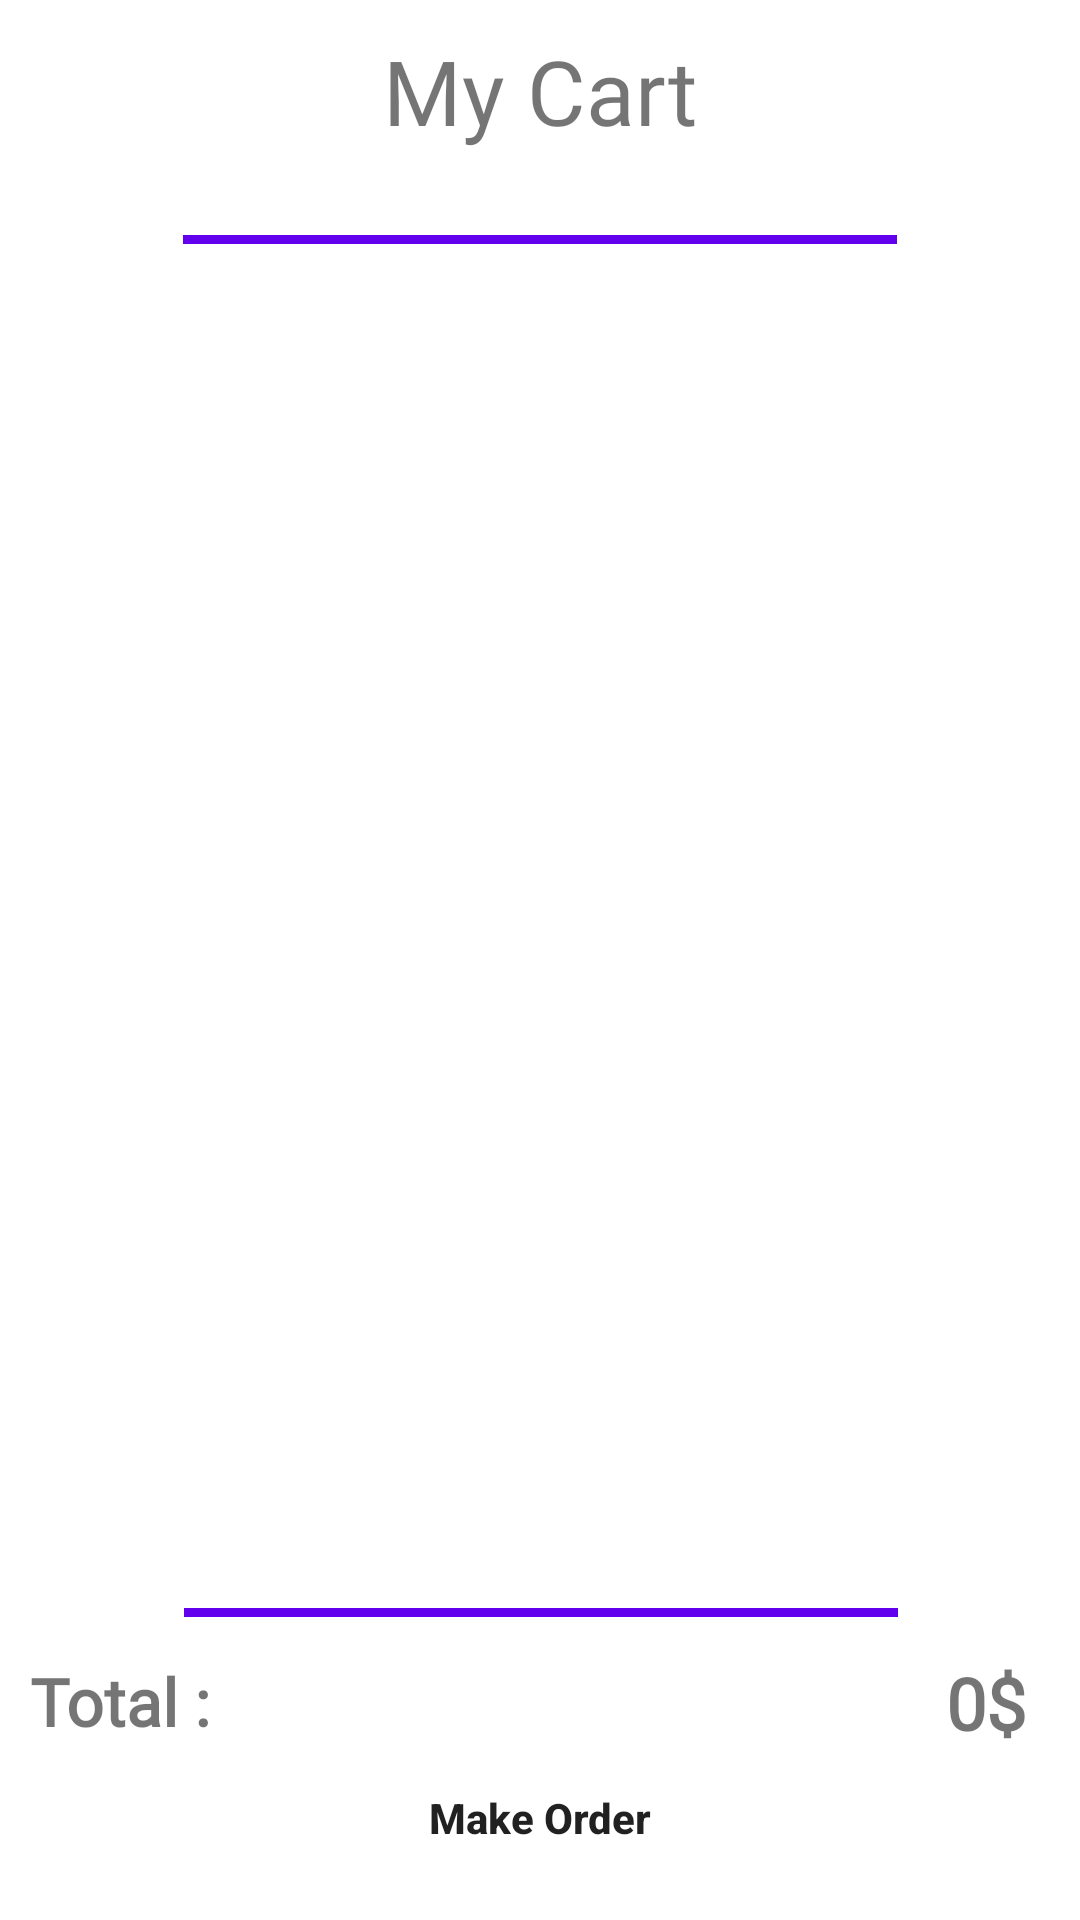

Layout XML and referenced resources for this Android screen:
<!-- AndroidManifest.xml: application theme Theme.HKApplication -->
<!-- res/layout/fragment_my_cart.xml -->
<?xml version="1.0" encoding="utf-8"?>
<androidx.constraintlayout.widget.ConstraintLayout xmlns:android="http://schemas.android.com/apk/res/android"
    xmlns:app="http://schemas.android.com/apk/res-auto"
    xmlns:tools="http://schemas.android.com/tools"
    android:layout_width="match_parent"
    android:layout_height="match_parent"
    android:padding="10dp"
    tools:context=".ui.cart.MyCartFragment"
    android:id="@+id/constraint_order"
    >

    <TextView
        android:id="@+id/my_cart_txt"
        android:layout_width="wrap_content"
        android:layout_height="wrap_content"
        android:fontFamily="@font/amita"
        android:text="My Cart"
        android:textSize="30sp"
        app:layout_constraintEnd_toEndOf="parent"
        app:layout_constraintStart_toStartOf="parent"
        app:layout_constraintTop_toTopOf="parent" />

    <View
        android:id="@+id/view"
        android:layout_width="0dp"
        android:layout_height="3dp"
        android:layout_marginTop="28dp"
        android:background="@color/purple_500"
        app:layout_constraintEnd_toEndOf="parent"
        app:layout_constraintStart_toStartOf="parent"
        app:layout_constraintTop_toBottomOf="@+id/my_cart_txt"
        app:layout_constraintWidth_percent=".7" />

    <androidx.recyclerview.widget.RecyclerView
        android:id="@+id/cart_recycle"
        android:layout_width="match_parent"
        android:layout_height="400dp"
        android:layout_marginTop="36dp"
        app:layout_constraintEnd_toEndOf="parent"
        app:layout_constraintHorizontal_bias="0.0"
        app:layout_constraintStart_toStartOf="parent"
        app:layout_constraintTop_toBottomOf="@+id/view" />

    <View
        android:id="@+id/view2"
        android:layout_width="0dp"
        android:layout_height="3dp"
        android:background="@color/purple_500"
        app:layout_constraintBottom_toBottomOf="parent"
        app:layout_constraintEnd_toEndOf="parent"
        app:layout_constraintHorizontal_bias="0.503"
        app:layout_constraintStart_toStartOf="parent"
        app:layout_constraintTop_toBottomOf="@+id/cart_recycle"
        app:layout_constraintVertical_bias="0.17"
        app:layout_constraintWidth_percent=".7" />

    <TextView
        android:layout_width="wrap_content"
        android:layout_height="wrap_content"
        android:fontFamily="@font/amita"
        android:text="Total :"
        android:textSize="22sp"
        android:textStyle="bold"

        app:layout_constraintBottom_toBottomOf="parent"
        app:layout_constraintStart_toStartOf="parent"
        app:layout_constraintTop_toBottomOf="@+id/view2"
        app:layout_constraintVertical_bias="0.215" />

    <TextView
        android:layout_width="wrap_content"
        android:layout_height="wrap_content"
        android:layout_marginEnd="8dp"
        android:fontFamily="@font/amita"
        android:text="0$"
        android:textSize="24sp"
        android:id="@+id/cart_total"

        android:textStyle="bold"
        app:layout_constraintBottom_toBottomOf="parent"
        app:layout_constraintEnd_toEndOf="parent"
        app:layout_constraintTop_toBottomOf="@+id/view2"
        app:layout_constraintVertical_bias="0.21" />

    <Button
        android:id="@+id/button_order"
        android:layout_width="0dp"
        android:layout_height="wrap_content"
        android:background="@drawable/btn_bg_design"
        android:padding="14dp"
        android:text="Make Order"
        android:textAllCaps="false"
        android:textStyle="bold"
        app:layout_constraintBottom_toBottomOf="parent"
        app:layout_constraintEnd_toEndOf="parent"
        app:layout_constraintStart_toStartOf="parent"
        app:layout_constraintWidth_percent=".8" />
</androidx.constraintlayout.widget.ConstraintLayout>
<!-- resources referenced by this layout -->
<resources>
  <!-- drawable btn_bg_design (drawable) -->
  <?xml version="1.0" encoding="utf-8"?>
  <shape xmlns:android="http://schemas.android.com/apk/res/android">
      <corners
  
          android:radius="50dp"/>
  </shape>
  <style name="Theme.HKApplication" parent="Theme.MaterialComponents.DayNight.NoActionBar">
          
          <item name="colorPrimary">@color/purple_500</item>
          <item name="colorPrimaryVariant">@color/purple_700</item>
          <item name="colorOnPrimary">@color/white</item>
          
          <item name="colorSecondary">@color/teal_200</item>
          <item name="colorSecondaryVariant">@color/teal_700</item>
          <item name="colorOnSecondary">@color/black</item>
          
          <item name="android:statusBarColor" tools:targetApi="l">?attr/colorPrimaryVariant</item>
          
      </style>
  <!-- not gathered from this repository: default colours our renderer supplied (Android Studio template values) -->
  <color name="purple_500">#FF6200EE</color>
  <color name="purple_700">#FF3700B3</color>
  <color name="teal_200">#FF03DAC5</color>
  <color name="teal_700">#FF018786</color>
  <color name="black">#FF000000</color>
  <color name="white">#FFFFFFFF</color>
</resources>
